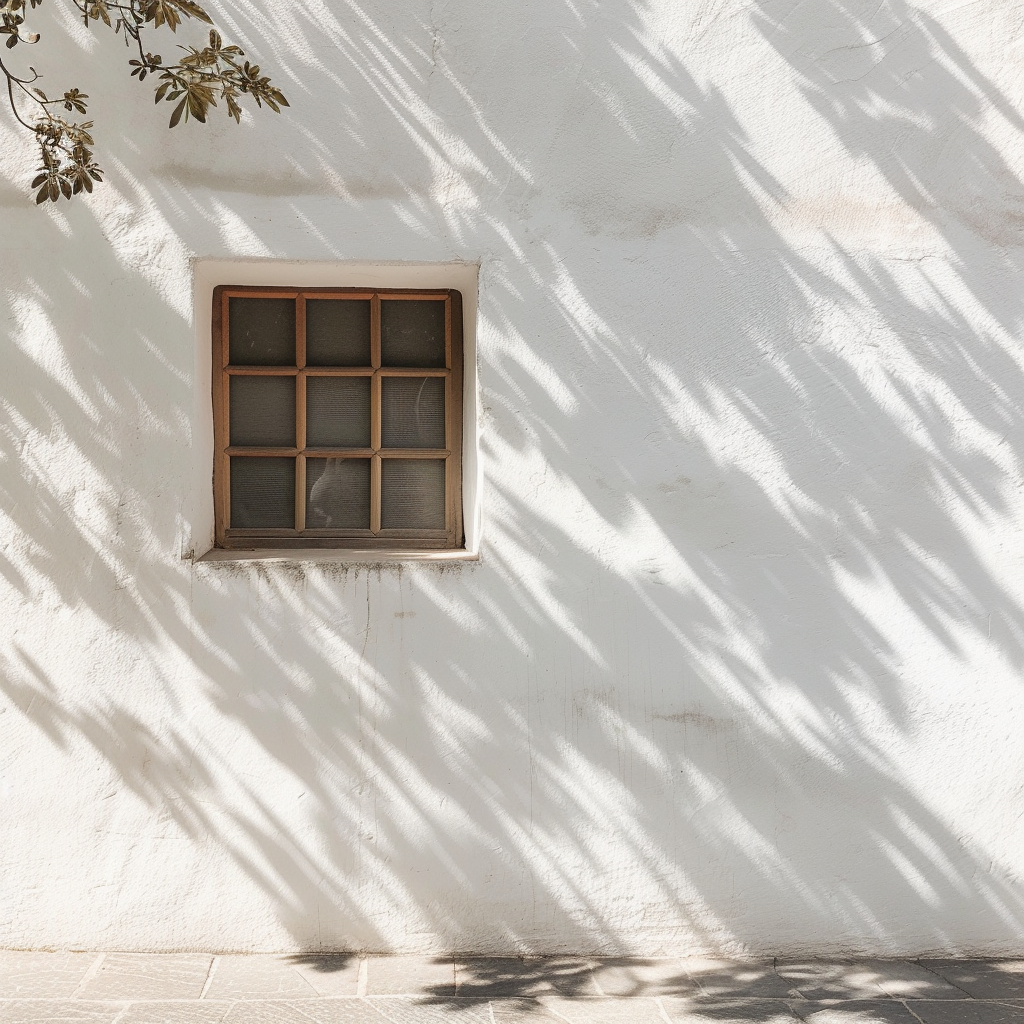
Generation parameters embedded in this image by Midjourney (PNG 'Description' text chunk):
sun shadows on white wall Job ID: 5ccef6d0-a53d-41d2-bfa5-cb402f26d223